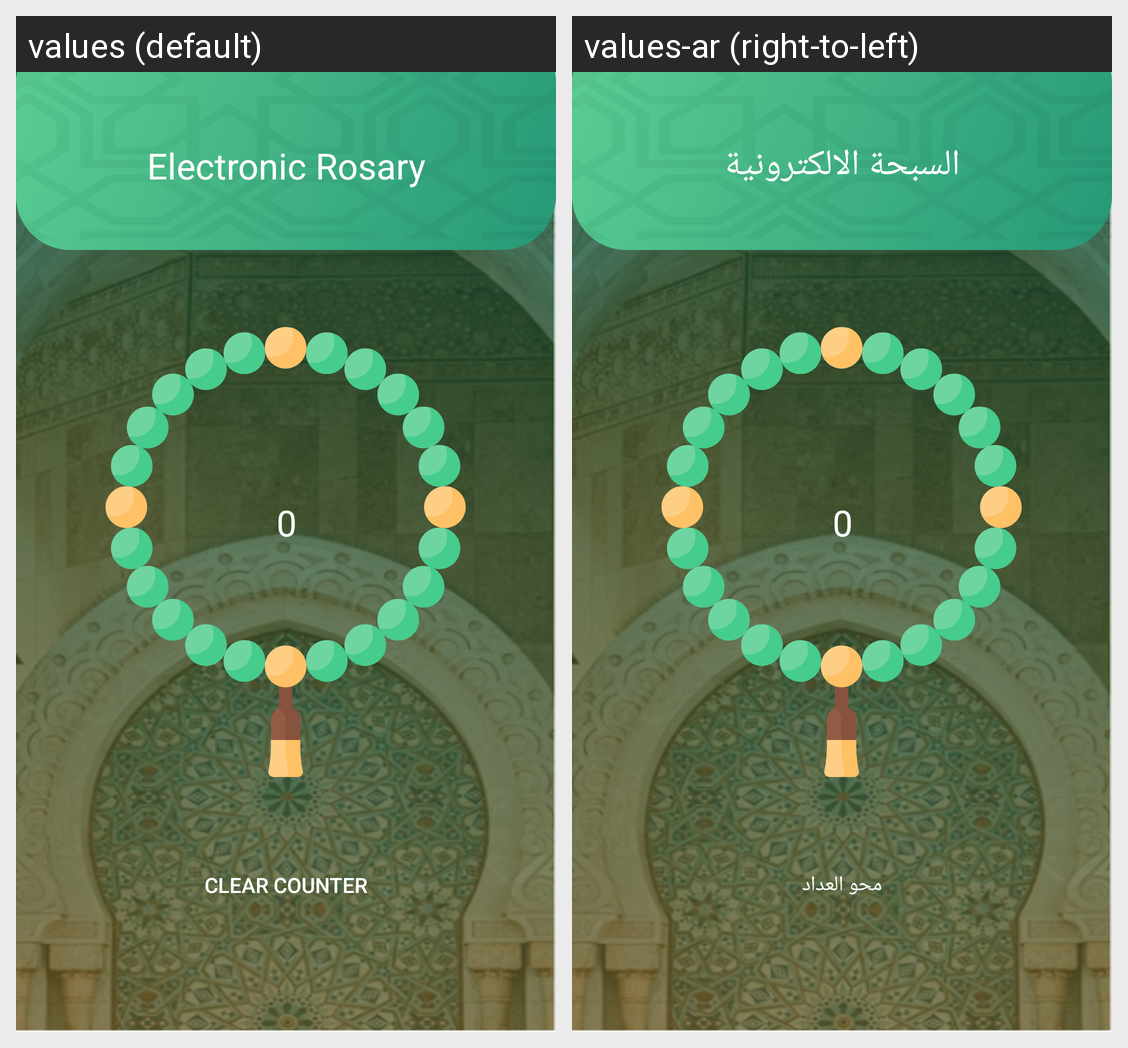

The Android screen above is rendered under two locales of the same app. Produce the string resources it draws, with the default and per-locale values.
Android screen res/layout/activity_rosary.xml rendered under 2 locales, left to right: values (default), values-ar (right-to-left). Device: Nexus 5 (rendered at 1080×1920; each locale shown at half size, 540×960, under a caption strip naming it); theme Theme.MuslemNow.
Strings drawn on this screen, with the default value and each locale's value (text and hints the layout hard-codes, and strings that could not be matched under every locale, appear in the picture but are not listed):

electronic_sebha
  values: Electronic Rosary
  values-ar: السبحة الالكترونية

clear_counter
  values: Clear counter
  values-ar: محو العداد
